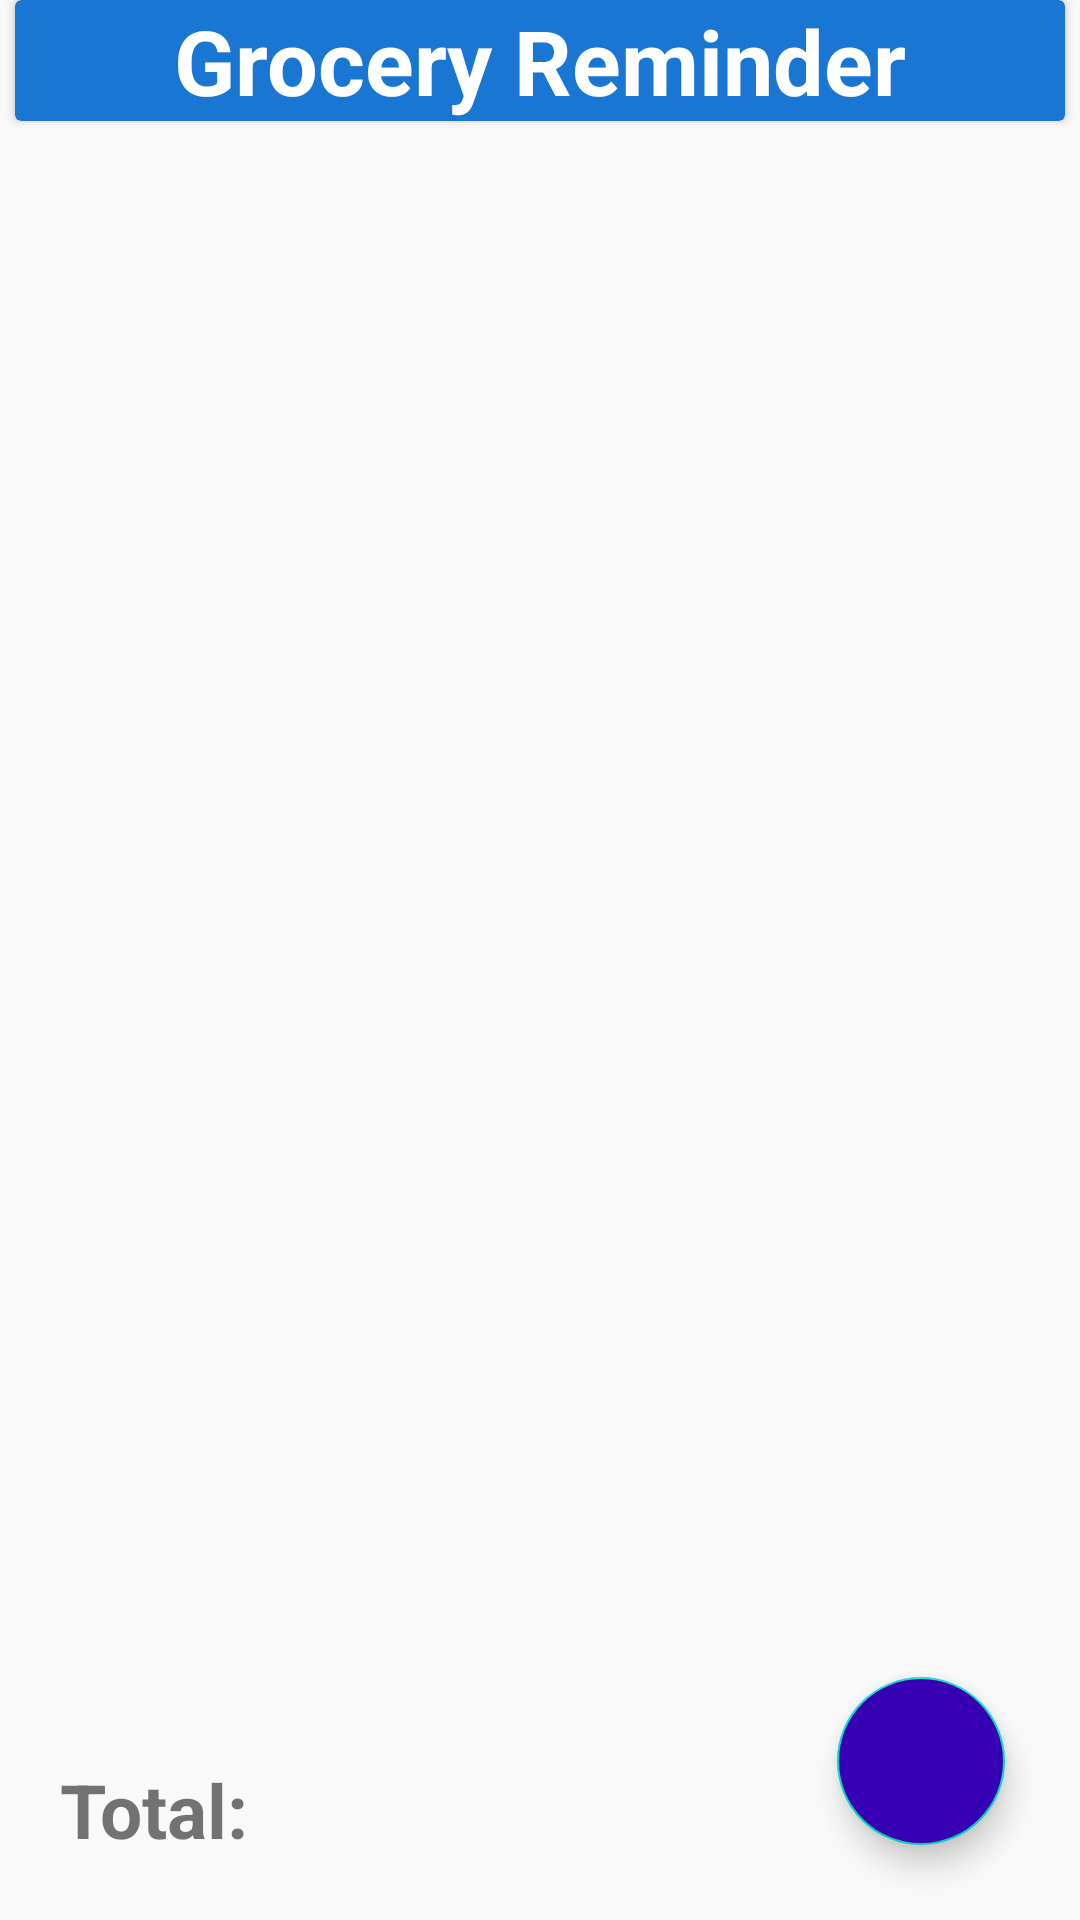

Layout XML and referenced resources for this Android screen:
<!-- AndroidManifest.xml: application theme Theme.GroceryCart -->
<!-- res/layout/activity_main.xml -->
<?xml version="1.0" encoding="utf-8"?>

<RelativeLayout xmlns:android="http://schemas.android.com/apk/res/android"
    xmlns:app="http://schemas.android.com/apk/res-auto"
    xmlns:tools="http://schemas.android.com/tools"
    android:layout_width="match_parent"
    android:background="#F9F9F9"
    android:layout_height="match_parent"
    tools:context=".MainActivity">

    <androidx.cardview.widget.CardView
        android:layout_width="match_parent"
        android:layout_height="wrap_content"
       android:layout_marginLeft="5dp"
        android:layout_marginRight="5dp"
        android:layout_marginBottom="10dp"
        android:background="@drawable/header_bg"
        android:backgroundTint="@color/blue"
        android:id="@+id/header"
        >
        <TextView
            android:layout_width="match_parent"
            android:layout_height="wrap_content"
            android:text="Grocery Reminder"
            android:gravity="center"
            android:textAlignment="center"
            android:textSize="30sp"
            android:textStyle="bold"
            android:textColor="@color/white"/>

        <ImageView
            android:id="@+id/imageView"
            android:layout_width="55dp"
            android:layout_height="35dp"
            android:src="@drawable/ic_baseline_check_24"
            app:layout_constraintBottom_toBottomOf="parent"
            app:layout_constraintEnd_toEndOf="parent"
            app:layout_constraintHorizontal_bias="0.497"
            app:layout_constraintStart_toStartOf="parent"
            app:layout_constraintVertical_bias="0.0" />


    </androidx.cardview.widget.CardView>

    <androidx.recyclerview.widget.RecyclerView
        android:id="@+id/rvitems"
        android:layout_width="match_parent"
        android:layout_height="match_parent"
        android:layout_below="@id/header"
        tools:listitem="@layout/grocery_rv_item">

    </androidx.recyclerview.widget.RecyclerView>


    <TextView
        android:layout_width="match_parent"
        android:layout_height="wrap_content"
        android:id="@+id/Gtotal"
        android:text="Total: "
        android:textSize="25dp"
        android:textStyle="bold"
        android:layout_margin="20dp"
        android:layout_alignParentBottom="true"
        />

    <com.google.android.material.floatingactionbutton.FloatingActionButton
        android:id="@+id/fabAdd"
        android:layout_width="wrap_content"
        android:layout_height="wrap_content"
        android:layout_alignParentEnd="true"
        android:layout_alignParentBottom="true"
        android:layout_marginStart="25dp"
        android:layout_marginTop="25dp"
        android:layout_marginEnd="25dp"
        android:layout_marginBottom="25dp"
        android:backgroundTint="@color/purple_700"
        android:elevation="5dp"
        android:src="@drawable/ic_baseline_add"
        app:tint="@color/white" />


</RelativeLayout>
<!-- res/layout/grocery_rv_item.xml (included above) -->
<?xml version="1.0" encoding="utf-8"?>

<androidx.cardview.widget.CardView xmlns:android="http://schemas.android.com/apk/res/android"
    android:layout_width="match_parent"
    android:layout_height="wrap_content"
    xmlns:app="http://schemas.android.com/apk/res-auto"
    android:layout_margin="5dp"
    android:backgroundTint="@color/white"
    app:cardCornerRadius="3dp"
    app:cardElevation="5dp">
    <RelativeLayout
        android:layout_width="match_parent"
        android:layout_height="wrap_content">
        <LinearLayout
            android:layout_width="match_parent"
            android:layout_height="wrap_content"
            android:orientation="horizontal"
            android:weightSum="5"
            android:id="@+id/idLL1">
            <TextView
                android:layout_width="0dp"
                android:layout_height="wrap_content"
                android:layout_weight="2"
                android:text="Item Name"
                android:textColor="@color/black"
                android:padding="4dp"
                android:layout_margin="3dp"
                android:id="@+id/idtvitemname"/>
            <TextView
                android:layout_width="0dp"
                android:layout_height="wrap_content"
                android:layout_weight="1.25"
                android:text="Quantity"
                android:textColor="@color/black"
                android:padding="4dp"
                android:layout_margin="3dp"
                android:id="@+id/idtvquantity"/>
            <TextView
                android:layout_width="0dp"
                android:layout_height="wrap_content"
                android:layout_weight="1.25"
                android:text="Rate"
                android:textColor="@color/black"
                android:padding="4dp"
                android:layout_margin="3dp"
                android:id="@+id/idtvrate"/>
            <ImageView
                android:layout_width="0dp"
                android:layout_height="wrap_content"
                android:layout_weight="0.5"
                android:id="@+id/idivdelete"
                android:padding="4dp"
                android:src="@drawable/ic_baseline_delete_24"
                app:tint="@color/blue_light"
                android:layout_margin="3dp"/>
        </LinearLayout>
        <TextView
        android:layout_width="match_parent"
        android:layout_height="wrap_content"
        android:padding="4dp"
        android:layout_margin="3dp"
        android:id="@+id/idtvheading"
            android:layout_toLeftOf="@id/idtvtotalamount"
        android:layout_below="@id/idLL1"
        android:text="Total Cost :"
        android:textColor="@color/black"/>
        <TextView
            android:layout_width="wrap_content"
            android:layout_height="wrap_content"
            android:padding="4dp"
            android:layout_margin="3dp"
            android:id="@+id/idtvtotalamount"
            android:layout_below="@id/idLL1"
            android:text="Amount"
            android:layout_alignParentEnd="true"
            android:textColor="@color/black"/>

    </RelativeLayout>

</androidx.cardview.widget.CardView>
<!-- resources referenced by this layout -->
<resources>
  <color name="black">#FF000000</color>
  <color name="blue">#1976d2</color>
  <color name="blue_light">#C430F7</color>
  <color name="purple_700">#FF3700B3</color>
  <color name="white">#FFFFFFFF</color>
  <!-- drawable header_bg (drawable) -->
  <?xml version="1.0" encoding="utf-8"?>
  
  <shape android:shape="rectangle" xmlns:android="http://schemas.android.com/apk/res/android">
  
      <corners android:bottomLeftRadius="5dp" android:bottomRightRadius="5dp"/>
      <solid android:color="@color/blue"/>
  </shape>
  <style name="Theme.GroceryCart" parent="Theme.MaterialComponents.DayNight.NoActionBar">
          
          <item name="colorPrimary">@color/purple_500</item>
          <item name="colorPrimaryVariant">@color/purple_700</item>
          <item name="colorOnPrimary">@color/white</item>
          
          <item name="colorSecondary">@color/teal_200</item>
          <item name="colorSecondaryVariant">@color/teal_700</item>
          <item name="colorOnSecondary">@color/black</item>
          
          <item name="android:statusBarColor" tools:targetApi="l">?attr/colorPrimaryVariant</item>
          
      </style>
  <color name="purple_500">#FF6200EE</color>
  <color name="teal_200">#FF03DAC5</color>
  <color name="teal_700">#FF018786</color>
</resources>
